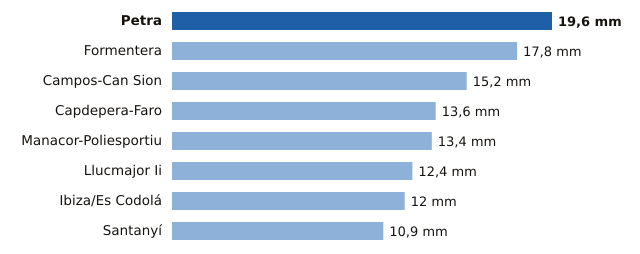

The file beside this chart, header and first rows:
estacion, provincia, mm
Petra, Illes Balears, 19.6
Formentera, Illes Balears, 17.8
Campos-Can Sion, Illes Balears, 15.2
Capdepera-Faro, Illes Balears, 13.6
Manacor-Poliesportiu, Illes Balears, 13.4
Llucmajor Ii, Illes Balears, 12.4
Ibiza/Es Codolá, Illes Balears, 12.0
Santanyí, Illes Balears, 10.9
